Run: headless pygame with SDL's dummy video driver; simulated clock (each Clock.tick advances the game by its frame time, no real sleeping); random seed 0; keys injected as events and as key.get_pressed() state; no mouse input.
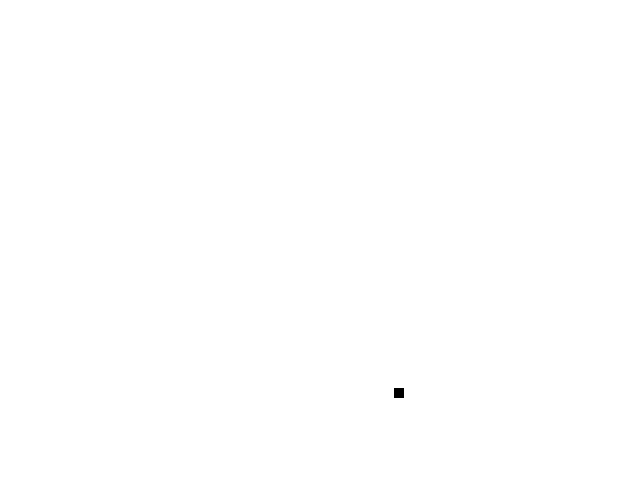
Frame 1 of 4 · flips 1–60 · no input
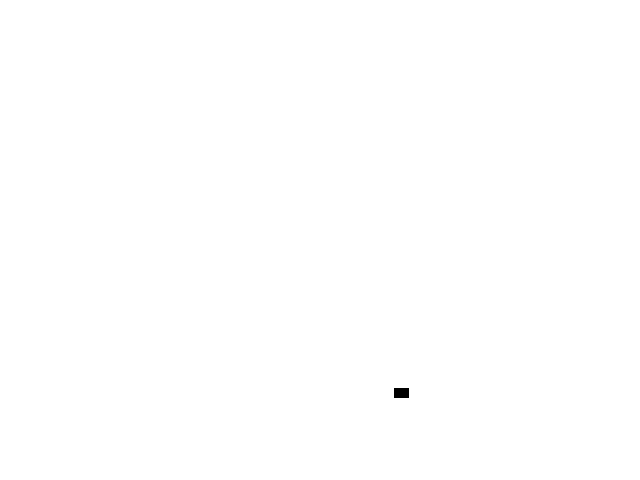
Frame 2 of 4 · flips 61–180 · tapped SPACE, RETURN · held RIGHT (→), D
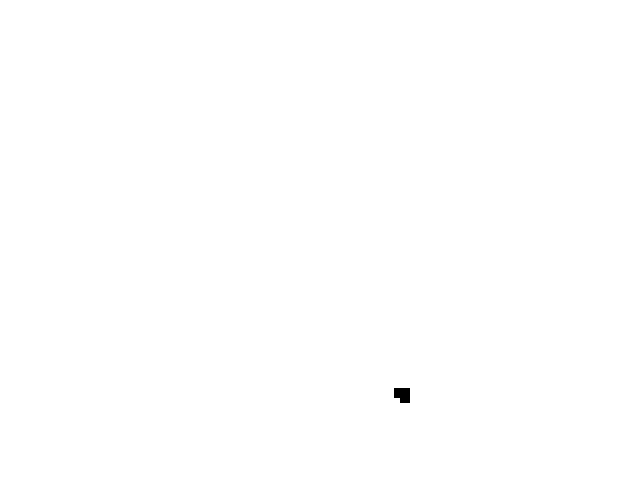
Frame 3 of 4 · flips 181–300 · held DOWN (↓), S
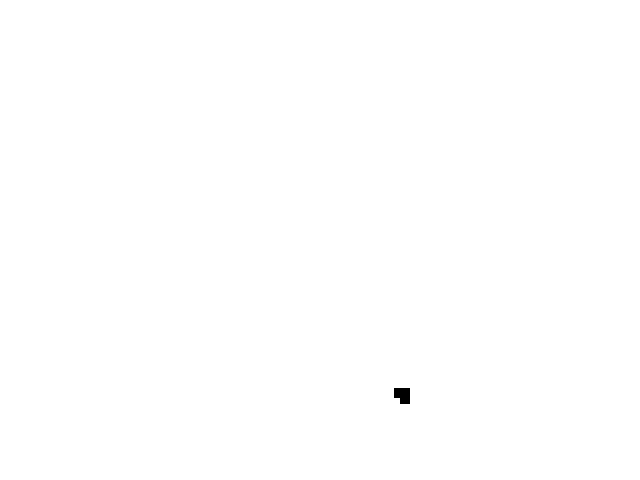
Frame 4 of 4 · flips 301–420 · held LEFT (←), A, UP (↑), W

The pygame program that drew these frames:

import pygame
from random import randint
pygame.init()
largura = 640
altura = 480
tamanho = 10
# posição aleatória (dentro da tela) para o quadrado aparecer
posicao_x = randint(0, (largura - tamanho))
posicao_y = randint(0, (altura - tamanho))
# para dar velocidade ao quadrado
velocidade_x = 0
velocidade_y = 0
janela = pygame.display.set_mode((largura, altura))
pygame.display.set_caption("Movimentação de objetos")
janela.fill((255, 255, 255))
deve_continuar = True
while deve_continuar:
 # Checando eventos que estão ocorrendo neste momento
    for event in pygame.event.get():
        if event.type == pygame.QUIT:
            deve_continuar = False
        # Se uma tecla for pressionada
        if event.type == pygame.KEYDOWN:
        # Se a tecla for a seta para a esquerda
            if event.key == pygame.K_LEFT:
                velocidade_y = 0
                velocidade_x = -0.05
            # Se a tecla for a seta para a direita
            if event.key == pygame.K_RIGHT:
                velocidade_y = 0
                velocidade_x = 0.05
            # Se a tecla for a seta para cima
            if event.key == pygame.K_UP:
                velocidade_x = 0
                velocidade_y = -0.05
            # Se a tecla for a seta para baixo
            if event.key == pygame.K_DOWN:
                velocidade_x = 0
                velocidade_y = 0.05
    pygame.draw.rect(janela, (0, 0, 0), (posicao_x, posicao_y, 
    tamanho, tamanho))
    posicao_x += velocidade_x
    posicao_y += velocidade_y
        # Se o quadrado passar da tela, aparece do outro lado
    if posicao_x > largura:
        posicao_x = 0
    if posicao_x < 0:
        posicao_x = largura - tamanho
    if posicao_y > altura:
        posicao_y = 0
    if posicao_y < 0:
        posicao_y = altura - tamanho
    pygame.display.flip()
pygame.quit()
